Run: headless pygame with SDL's dummy video driver; simulated clock (each Clock.tick advances the game by its frame time, no real sleeping); random seed 0; keys injected as events and as key.get_pressed() state; mouse plan: one left click at the window centre at the start of phase 2, then a move to the lower-right quarter at the start of phase 3.
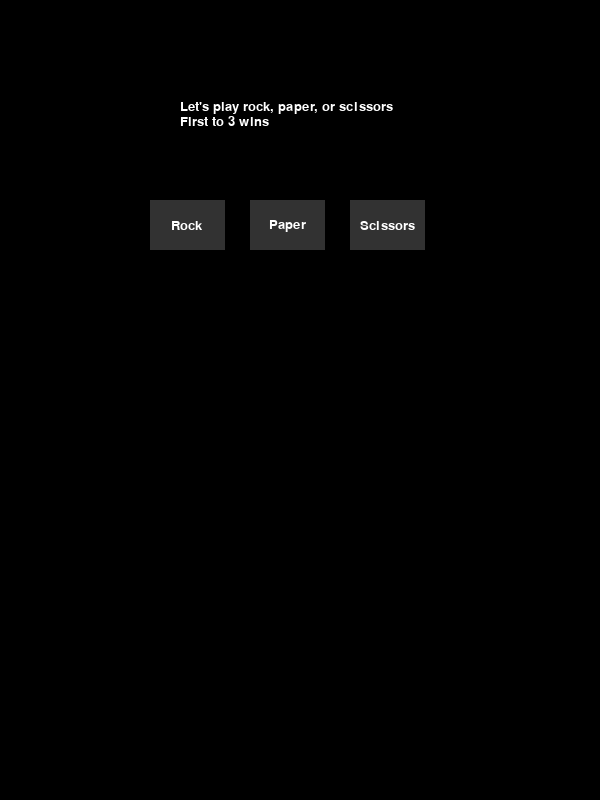
Frame 1 of 4 · flips 1–60 · no input
Frame 2 of 4 · flips 61–180 · clicked the window centre · tapped SPACE, RETURN · held RIGHT (→), D · screen unchanged from frame 1, image omitted
Frame 3 of 4 · flips 181–300 · moved the mouse to the lower-right quarter · held DOWN (↓), S · screen unchanged from frame 2, image omitted
Frame 4 of 4 · flips 301–420 · held LEFT (←), A, UP (↑), W · screen unchanged from frame 3, image omitted

The pygame program that drew these frames:

import random
import pygame

pygame.init()
pygame.font.init()
screen_width = 600
screen_height = 800
screen = pygame.display.set_mode((screen_width, screen_height))
clock = pygame.time.Clock()
running = True

player_wins = 0
computer_wins = 0

white = 255, 255, 255
black = 0, 0, 0
dark_grey = 50, 50, 50
gold = 239, 191, 4

font = pygame.font.SysFont('Arial', 20)
line_start_x = 180
line_start_y = 100
line_height = font.get_linesize()

opening_line = 'Let\'s play rock, paper, or scissors\nFirst to 3 wins\n\n'
lines = opening_line.split('\n')

rect_size = (75, 50)
rock_pos = (150, 200)
paper_pos = (250, 200)
scissors_pos = (350, 200)

rock_rect = pygame.Rect(rock_pos, rect_size)
rock_text_surface = font.render('Rock', True, white)
rock_choice = rock_text_surface.get_rect(center=rock_rect.center)

paper_rect = pygame.Rect(paper_pos, rect_size)
paper_text_surface = font.render('Paper', True, white)
paper_choice = paper_text_surface.get_rect(center=paper_rect.center)

scissors_rect = pygame.Rect(scissors_pos, rect_size)
scissors_text_surface = font.render('Scissors', True, white)
scissors_choice = scissors_text_surface.get_rect(center=scissors_rect.center)

player_choice = None
winner = None


running = True
while running:
    for event in pygame.event.get():
        if event.type == pygame.QUIT:
            running = False
        elif event.type == pygame.MOUSEBUTTONDOWN:
            if event.button == 1:
                if rock_rect.collidepoint(event.pos):
                    player_choice = "rock"
                elif paper_rect.collidepoint(event.pos):
                    player_choice = "paper"
                elif scissors_rect.collidepoint(event.pos):
                    player_choice = "scissors"

                while player_wins < 3 and computer_wins < 3:
                    choices = ["rock", "paper", "scissors"]
                    computer_choice = random.choice(choices)

                    if player_choice is not None:
                        print(f"Computer chose: {computer_choice}")
                        if (player_choice == "rock" and computer_choice == "scissors") or (
                                player_choice == "scissors" and computer_choice == "paper") or (
                                player_choice == "paper" and computer_choice == "rock"):
                            winner = "Player"
                        elif (player_choice == "rock" and computer_choice == "rock") or (
                                player_choice == "scissors" and computer_choice == "scissors") or (
                                player_choice == "paper" and computer_choice == "paper"):
                            winner = "Tie"
                        else:
                            winner = "Computer"

                    if winner == "Player":
                        player_wins += 1
                        print("You won")
                    elif winner == "Computer":
                        computer_wins += 1
                        print("Computer won")
                    else:
                        print("It's a tie")

                    print()
                    print(f"Current Score - Player: {player_wins}, Computer: {computer_wins}")
                    print()
                    break

                if player_wins == 3:
                    print("Congratulations! You won.")
                    print('Thank you for playing!')
                    break
                elif computer_wins == 3:
                    print("Computer won!")
                    print('Thank you for playing!')
                    break

    screen.fill(black)
    mouse_pos = pygame.mouse.get_pos()

    for i, line in enumerate(lines):
        text_surface = font.render(line, True, white)
        screen.blit(text_surface, (line_start_x, line_start_y + i * line_height))

    rock_is_hovered = rock_rect.collidepoint(mouse_pos)
    if rock_is_hovered:
        rock_color = gold
    else:
        rock_color = dark_grey

    paper_is_hovered = paper_rect.collidepoint(mouse_pos)
    if paper_is_hovered:
        paper_color = gold
    else:
        paper_color = dark_grey

    scissors_is_hovered = scissors_rect.collidepoint(mouse_pos)
    if scissors_is_hovered:
        scissors_color = gold
    else:
        scissors_color = dark_grey

    pygame.draw.rect(screen, rock_color, rock_rect)
    screen.blit(rock_text_surface, rock_choice)

    pygame.draw.rect(screen, paper_color, paper_rect)
    screen.blit(paper_text_surface, paper_choice)

    pygame.draw.rect(screen, scissors_color, scissors_rect)
    screen.blit(scissors_text_surface, scissors_choice)



    pygame.display.flip()

pygame.quit()
